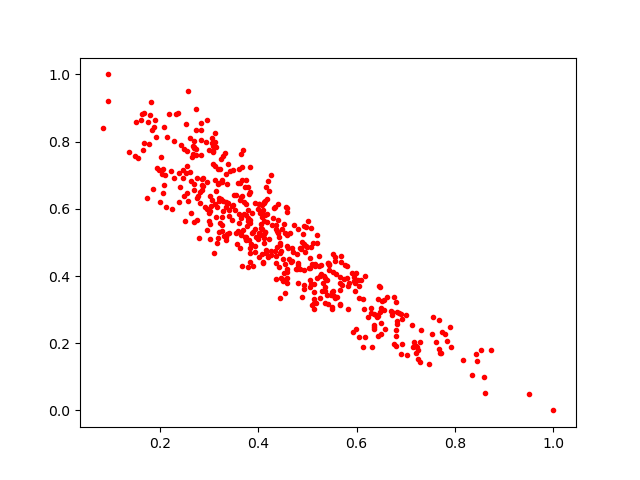

The table this chart was drawn from, first rows:
0.33591855, 0.6747747
0.4764, 0.4205
0.5134, 0.3196
0.5391, 0.3893
0.3141, 0.6536
0.2676, 0.7871
0.3266, 0.6871
0.3837, 0.65
0.5559, 0.3349
0.5942, 0.3849
0.3136, 0.7847
0.4007, 0.6133
0.4678, 0.4822
0.6388, 0.2827
0.2688, 0.7805
0.3885, 0.4302
0.69, 0.1674
0.5803, 0.4304
0.4133, 0.53
0.4978, 0.546
0.6151, 0.3033
0.4968, 0.4883
0.479, 0.4211
0.3788, 0.5643
0.7833, 0.2071
0.7667, 0.1835
0.3382, 0.6174
0.6768, 0.3372
0.4463, 0.4756
0.6796, 0.2226
0.4846, 0.4196
0.1497, 0.7583
0.2828, 0.8338
0.301, 0.565
0.6819, 0.2558
0.5901, 0.408
0.348, 0.6123
0.3405, 0.5955
0.859, 0.09975
0.5077, 0.5436
0.4279, 0.552
0.2852, 0.6545
0.5111, 0.4973
0.331, 0.5187
0.4879, 0.4843
0.5188, 0.4982
0.2414, 0.6648
0.3563, 0.4955
0.6455, 0.3712
0.8724, 0.1799
0.2016, 0.7553
0.7689, 0.172
1.0, 0.0
0.08367, 0.8413
0.457, 0.6058
0.3832, 0.5678
0.6441, 0.2819
0.3363, 0.5253
0.3655, 0.5725
0.534, 0.3995
0.3492, 0.7145
... 442 more rows
